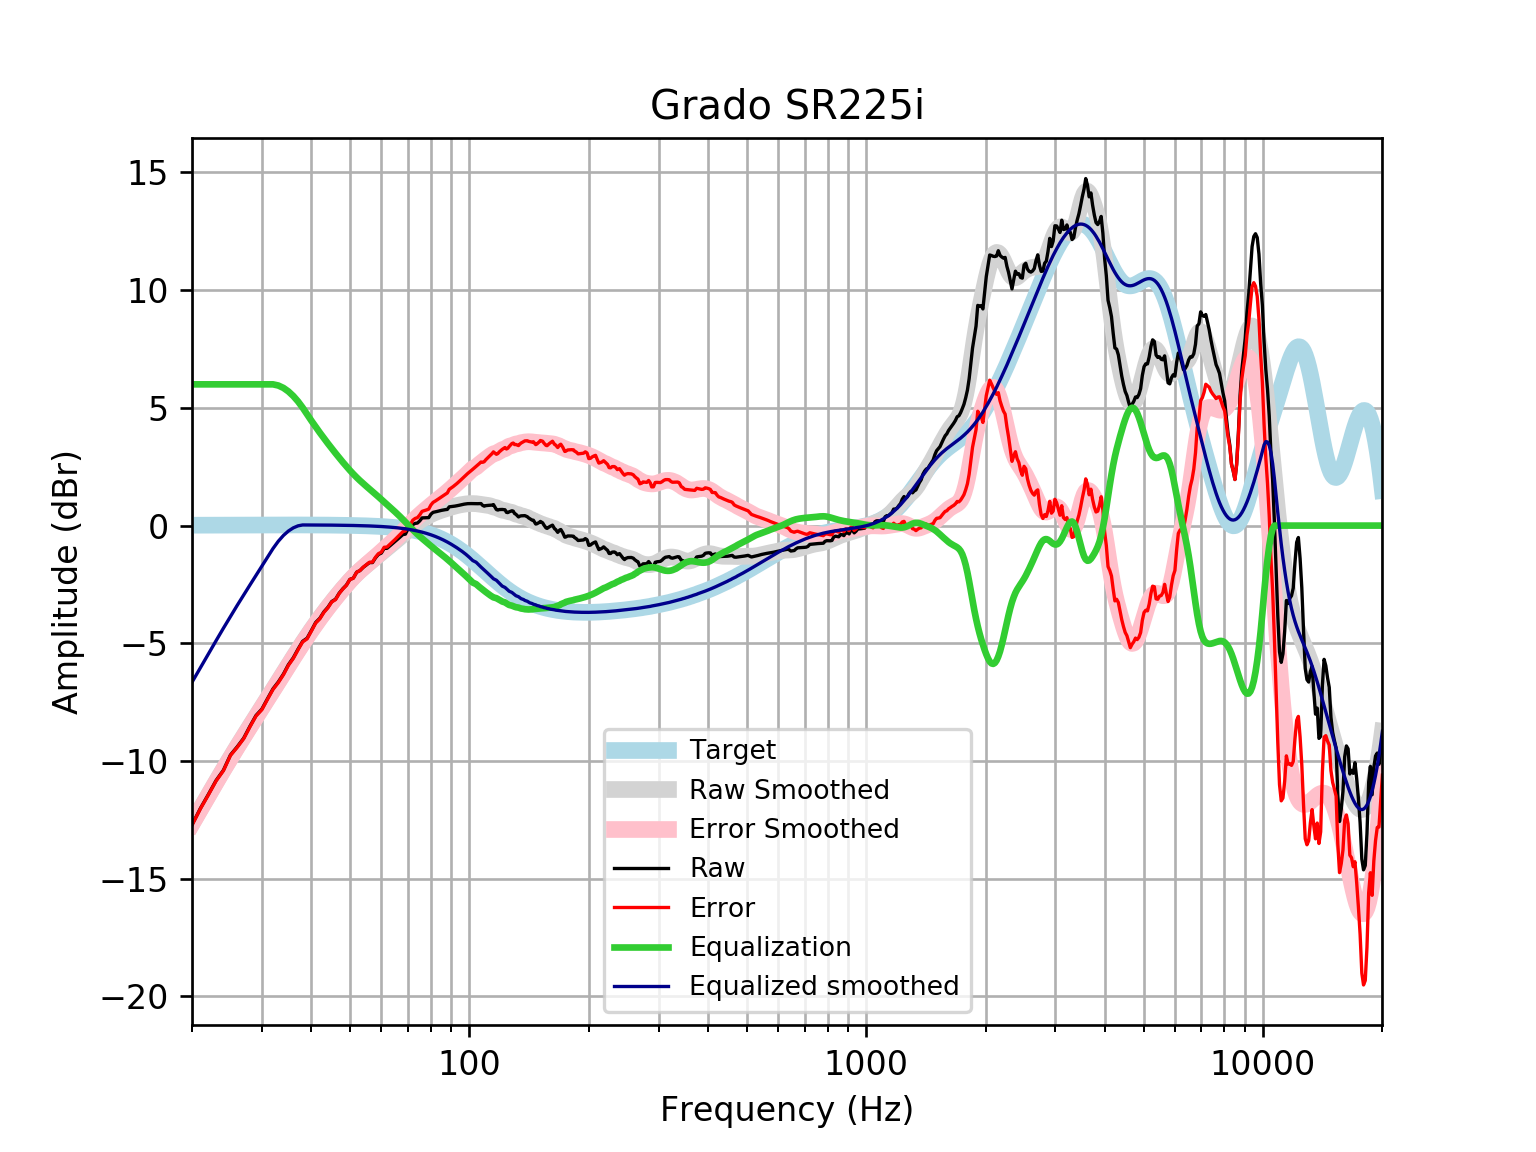

Source data for this figure (header and first rows):
frequency, raw, error, smoothed, error_smoothed, equalization, equalized_raw, equalized_smoothed, target
20, -12.71, -12.73, -12.65, -12.67, 6, -6.71, -6.654, 0.01648
21, -12.01, -12.03, -12.04, -12.05, 6.0, -6.011, -6.037, 0.01765
22, -11.42, -11.43, -11.45, -11.47, 6, -5.415, -5.448, 0.01876
23, -10.83, -10.85, -10.89, -10.91, 6, -4.827, -4.889, 0.01983
24, -10.39, -10.41, -10.36, -10.38, 6, -4.39, -4.358, 0.02084
25, -9.743, -9.765, -9.859, -9.881, 6, -3.743, -3.859, 0.02179
26, -9.396, -9.418, -9.388, -9.411, 6.0, -3.396, -3.388, 0.02269
27, -9.027, -9.051, -8.943, -8.967, 6.0, -3.027, -2.943, 0.02353
28, -8.521, -8.545, -8.52, -8.544, 6.0, -2.521, -2.52, 0.02431
29, -8.064, -8.089, -8.115, -8.14, 6, -2.064, -2.115, 0.02502
30, -7.794, -7.82, -7.724, -7.749, 6.0, -1.794, -1.724, 0.02566
31, -7.351, -7.378, -7.344, -7.371, 6.0, -1.351, -1.344, 0.02622
32, -6.933, -6.96, -6.975, -7.002, 6, -0.9333, -0.9752, 0.02668
33, -6.643, -6.67, -6.616, -6.643, 5.951, -0.6921, -0.6651, 0.02704
34, -6.307, -6.334, -6.266, -6.293, 5.848, -0.4587, -0.4181, 0.02728
35, -5.907, -5.934, -5.927, -5.955, 5.697, -0.2097, -0.2303, 0.0274
36, -5.615, -5.643, -5.6, -5.627, 5.504, -0.1113, -0.09594, 0.02739
37, -5.25, -5.277, -5.286, -5.313, 5.275, 0.02509, -0.01097, 0.02723
38, -4.916, -4.943, -4.985, -5.012, 5.012, 0.09593, 0.02691, 0.02692
39, -4.785, -4.811, -4.698, -4.725, 4.725, -0.06007, 0.02643, 0.02644
40, -4.451, -4.476, -4.426, -4.451, 4.451, 0.0006346, 0.02578, 0.02579
41, -4.113, -4.138, -4.167, -4.192, 4.192, 0.07868, 0.02495, 0.02496
42, -3.935, -3.959, -3.922, -3.946, 3.946, 0.01086, 0.02393, 0.02393
43, -3.663, -3.686, -3.69, -3.712, 3.712, 0.04915, 0.02272, 0.02272
44, -3.472, -3.493, -3.468, -3.49, 3.49, 0.01774, 0.0213, 0.0213
45, -3.225, -3.245, -3.258, -3.277, 3.277, 0.05237, 0.01968, 0.01967
46, -3.127, -3.145, -3.056, -3.074, 3.074, -0.05328, 0.01785, 0.01783
47, -2.867, -2.882, -2.863, -2.879, 2.879, 0.01189, 0.01579, 0.01577
48, -2.68, -2.694, -2.678, -2.692, 2.692, 0.01184, 0.0135, 0.01347
49, -2.526, -2.537, -2.503, -2.514, 2.514, -0.01174, 0.01097, 0.01094
50, -2.283, -2.291, -2.339, -2.347, 2.347, 0.06444, 0.008186, 0.008144
51, -2.231, -2.236, -2.186, -2.191, 2.191, -0.03993, 0.005126, 0.00508
52, -1.979, -1.981, -2.045, -2.046, 2.046, 0.06735, 0.001774, 0.001724
53, -1.911, -1.909, -1.914, -1.913, 1.913, 0.00189, -0.001894, -0.001946
54, -1.775, -1.769, -1.794, -1.788, 1.788, 0.0127, -0.005905, -0.005958
55, -1.673, -1.663, -1.68, -1.67, 1.67, -0.003346, -0.01029, -0.01034
56, -1.572, -1.557, -1.572, -1.556, 1.556, -0.01568, -0.01508, -0.01514
57, -1.57, -1.55, -1.465, -1.445, 1.445, -0.1253, -0.02033, -0.02038
58, -1.371, -1.345, -1.36, -1.334, 1.334, -0.03663, -0.02607, -0.02611
59, -1.225, -1.192, -1.256, -1.223, 1.223, -0.00124, -0.03234, -0.03238
60, -1.169, -1.129, -1.152, -1.113, 1.113, -0.05555, -0.03921, -0.03925
61, -0.9669, -0.9202, -1.051, -1.004, 1.004, 0.03697, -0.04672, -0.04675
62, -0.967, -0.9121, -0.9514, -0.8964, 0.8964, -0.07063, -0.05494, -0.05496
63, -0.8677, -0.8038, -0.8547, -0.7907, 0.7907, -0.07699, -0.06392, -0.06393
64, -0.7695, -0.6958, -0.7601, -0.6864, 0.6864, -0.08316, -0.07372, -0.07373
65, -0.6718, -0.5874, -0.6667, -0.5823, 0.5823, -0.08951, -0.0844, -0.08441
66, -0.5735, -0.4774, -0.5734, -0.4774, 0.4774, -0.09605, -0.09604, -0.09603
67, -0.4749, -0.3662, -0.4794, -0.3707, 0.3707, -0.1042, -0.1087, -0.1087
68, -0.3797, -0.2574, -0.3844, -0.262, 0.262, -0.1178, -0.1224, -0.1224
69, -0.363, -0.2257, -0.2889, -0.1517, 0.1517, -0.2113, -0.1372, -0.1372
70, -0.1514, 0.001862, -0.1945, -0.04117, 0.04117, -0.1102, -0.1533, -0.1533
71, -0.1379, 0.03264, -0.1028, 0.06778, -0.06778, -0.2057, -0.1706, -0.1706
72, 0.03864, 0.2278, -0.01586, 0.1734, -0.1734, -0.1347, -0.1892, -0.1892
73, 0.09387, 0.303, 0.06494, 0.2741, -0.2741, -0.1803, -0.2092, -0.2092
74, 0.1076, 0.3381, 0.1388, 0.3694, -0.3694, -0.2618, -0.2306, -0.2305
75, 0.2008, 0.4542, 0.2059, 0.4594, -0.4594, -0.2585, -0.2535, -0.2534
76, 0.3266, 0.6044, 0.267, 0.5448, -0.5448, -0.2182, -0.2778, -0.2778
77, 0.331, 0.6347, 0.3232, 0.6269, -0.6269, -0.2959, -0.3037, -0.3037
78, 0.3343, 0.6655, 0.3756, 0.7068, -0.7068, -0.3725, -0.3312, -0.3312
79, 0.3391, 0.6994, 0.4248, 0.7852, -0.7852, -0.4461, -0.3604, -0.3603
... 553 more rows
